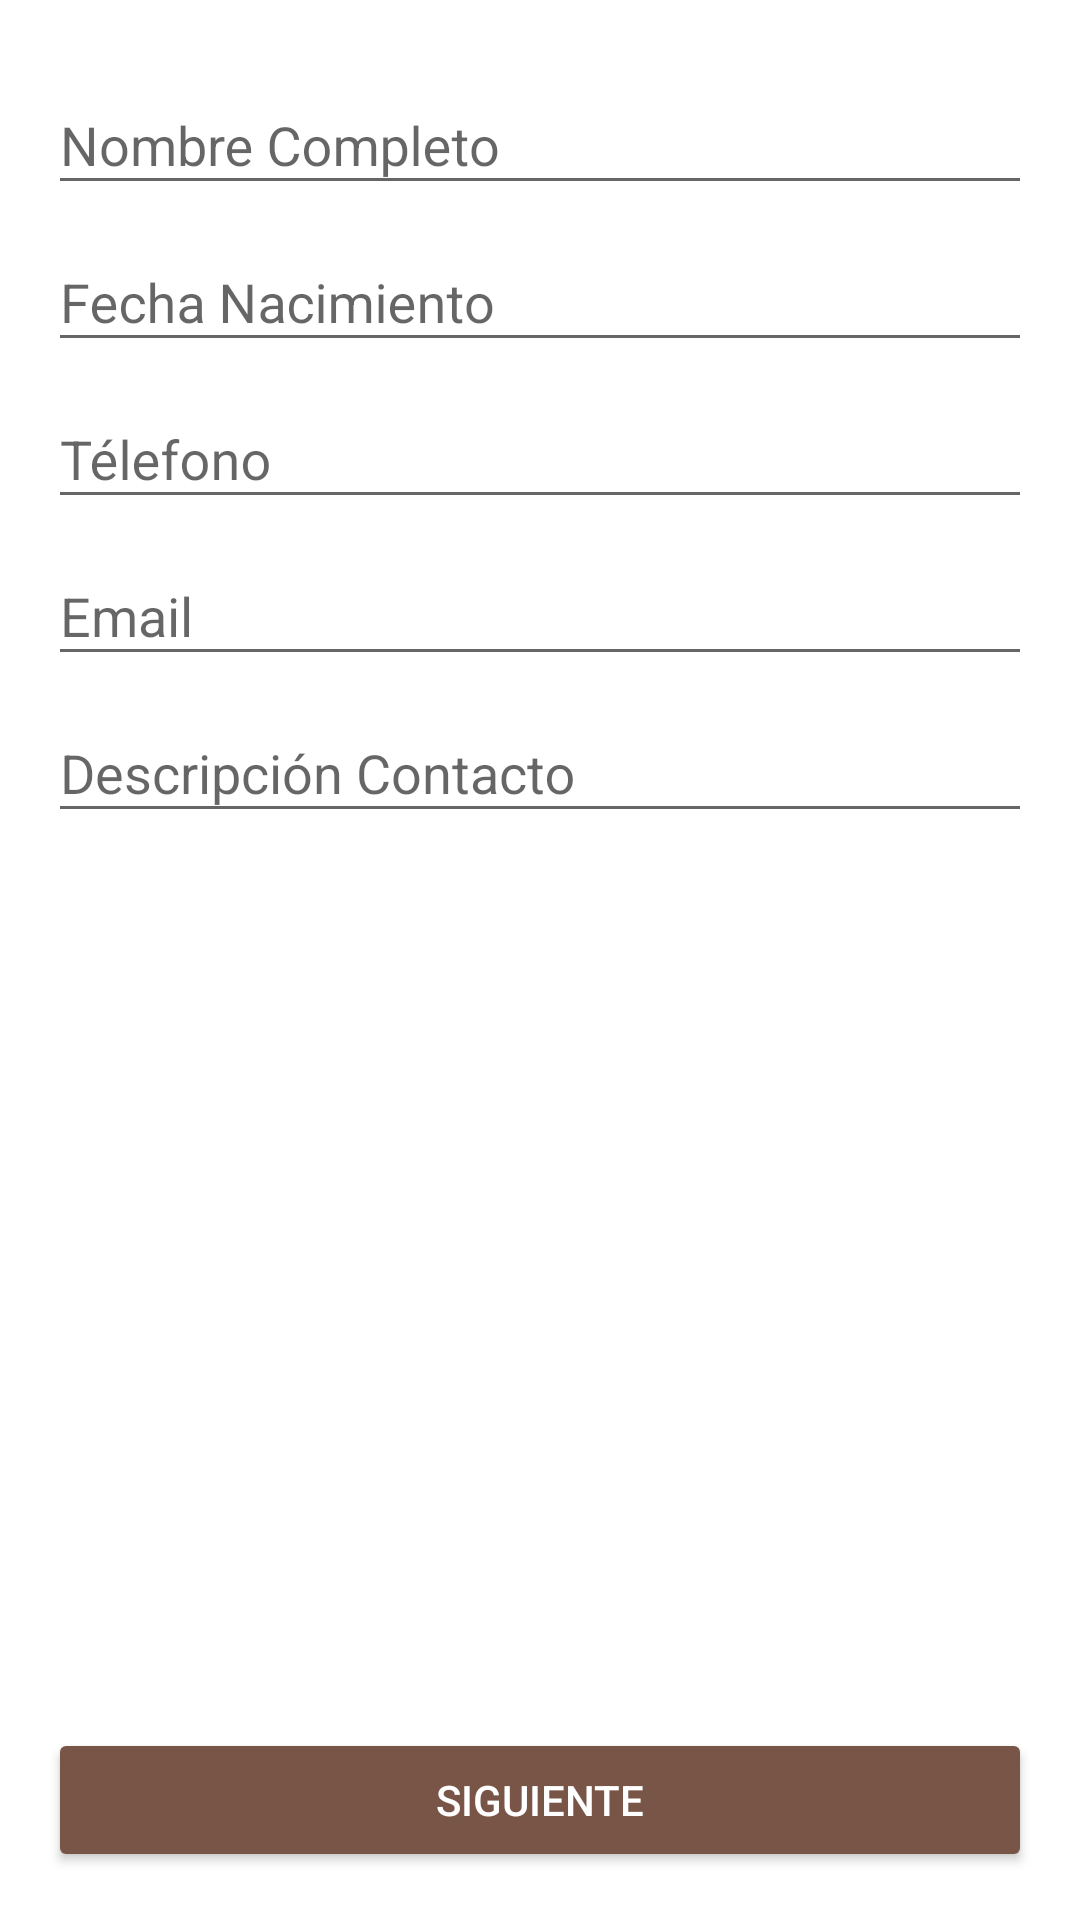

This screen was rendered from an Android layout file. Write that file and the resources it references.
<!-- AndroidManifest.xml: application theme AppTheme -->
<!-- res/layout/activity_main.xml -->
<?xml version="1.0" encoding="utf-8"?>
<android.support.design.widget.CoordinatorLayout xmlns:android="http://schemas.android.com/apk/res/android"
    xmlns:tools="http://schemas.android.com/tools"
    android:layout_width="match_parent"
    android:layout_height="match_parent"
    android:paddingBottom="@dimen/activity_vertical_margin"
    android:paddingLeft="@dimen/activity_horizontal_margin"
    android:paddingRight="@dimen/activity_horizontal_margin"
    android:paddingTop="@dimen/activity_vertical_margin"
    tools:context="com.salazar.raul.registrodeusuario.MainActivity"
    android:background="@color/fondo">

    <RelativeLayout android:layout_width="match_parent"
        android:layout_height="match_parent">

        <android.support.design.widget.TextInputLayout
            android:layout_width="match_parent"
            android:layout_height="wrap_content"
            android:id="@+id/view">

            <android.support.design.widget.TextInputEditText
                android:id="@+id/tvNombreCompleto"
                android:layout_width="match_parent"
                android:layout_height="wrap_content"
                android:hint="@string/nombre_completo"/>
        </android.support.design.widget.TextInputLayout>

        <android.support.design.widget.TextInputLayout
            android:layout_width="match_parent"
            android:layout_height="wrap_content"
            android:id="@+id/view10"
            android:layout_below="@+id/view">

            <android.support.design.widget.TextInputEditText
                android:id="@+id/tvFecha_nacimiento"
                android:layout_width="match_parent"
                android:layout_height="wrap_content"
                android:hint="@string/fecha_nacimiento"
               />
        </android.support.design.widget.TextInputLayout>

        <android.support.design.widget.TextInputLayout
            android:layout_width="match_parent"
            android:layout_height="wrap_content"
            android:id="@+id/view2"
            android:layout_below="@+id/view10"
            >

            <android.support.design.widget.TextInputEditText
                android:id="@+id/tvTelefono"
                android:layout_width="match_parent"
                android:layout_height="wrap_content"
                android:inputType="phone"
                android:hint="@string/telefono"/>
        </android.support.design.widget.TextInputLayout>

        <android.support.design.widget.TextInputLayout
            android:layout_width="match_parent"
            android:layout_height="wrap_content"
            android:id="@+id/view3"
            android:layout_below="@+id/view2"
            >

            <android.support.design.widget.TextInputEditText
                android:id="@+id/tvEmail"
                android:layout_width="match_parent"
                android:layout_height="wrap_content"
                android:inputType="textEmailAddress"
                android:hint="@string/email"/>
        </android.support.design.widget.TextInputLayout>

        <android.support.design.widget.TextInputLayout
            android:layout_width="match_parent"
            android:layout_height="wrap_content"
            android:id="@+id/view4"
            android:layout_below="@+id/view3"
            >

            <android.support.design.widget.TextInputEditText
                android:id="@+id/tvDescripcion"
                android:layout_width="match_parent"
                android:layout_height="wrap_content"
                android:hint="@string/descripcion"
                android:inputType="textMultiLine"/>
        </android.support.design.widget.TextInputLayout>

        <Button
            android:id="@+id/btnSiguiente"
            android:layout_width="match_parent"
            android:layout_height="wrap_content"
            android:text="@string/Siguiente"
            android:theme="@style/MiBotonRaised"
            android:layout_alignParentBottom="true"
            android:layout_alignParentLeft="true"
            android:layout_alignParentStart="true" />




    </RelativeLayout>

</android.support.design.widget.CoordinatorLayout>
<!-- resources referenced by this layout -->
<resources>
  <color name="fondo">#ffffff</color>
  <dimen name="activity_horizontal_margin">16dp</dimen>
  <dimen name="activity_vertical_margin">16dp</dimen>
  <string name="Siguiente">Siguiente</string>
  <string name="descripcion">Descripción Contacto</string>
  <string name="email">Email</string>
  <string name="fecha_nacimiento">Fecha Nacimiento</string>
  <string name="nombre_completo">Nombre Completo</string>
  <string name="telefono">Télefono</string>
  <style name="MiBotonRaised" parent="Theme.AppCompat.Light">
          <item name="colorButtonNormal">@color/colorAccent</item>
          <item name="colorControlHighlight">@color/colorBlanco</item>
          <item name="android:textColor">@color/colorBlanco</item>
      </style>
  <style name="AppTheme" parent="Theme.AppCompat.Light.DarkActionBar">
          
          <item name="colorPrimary">@color/colorPrimary</item>
          <item name="colorPrimaryDark">@color/colorPrimaryDark</item>
          <item name="colorAccent">@color/colorAccent</item>
      </style>
  <color name="colorAccent">#795548</color>
  <color name="colorBlanco">#ffffff</color>
  <color name="colorPrimary">#00BCD4</color>
  <color name="colorPrimaryDark">#0097A7</color>
</resources>
